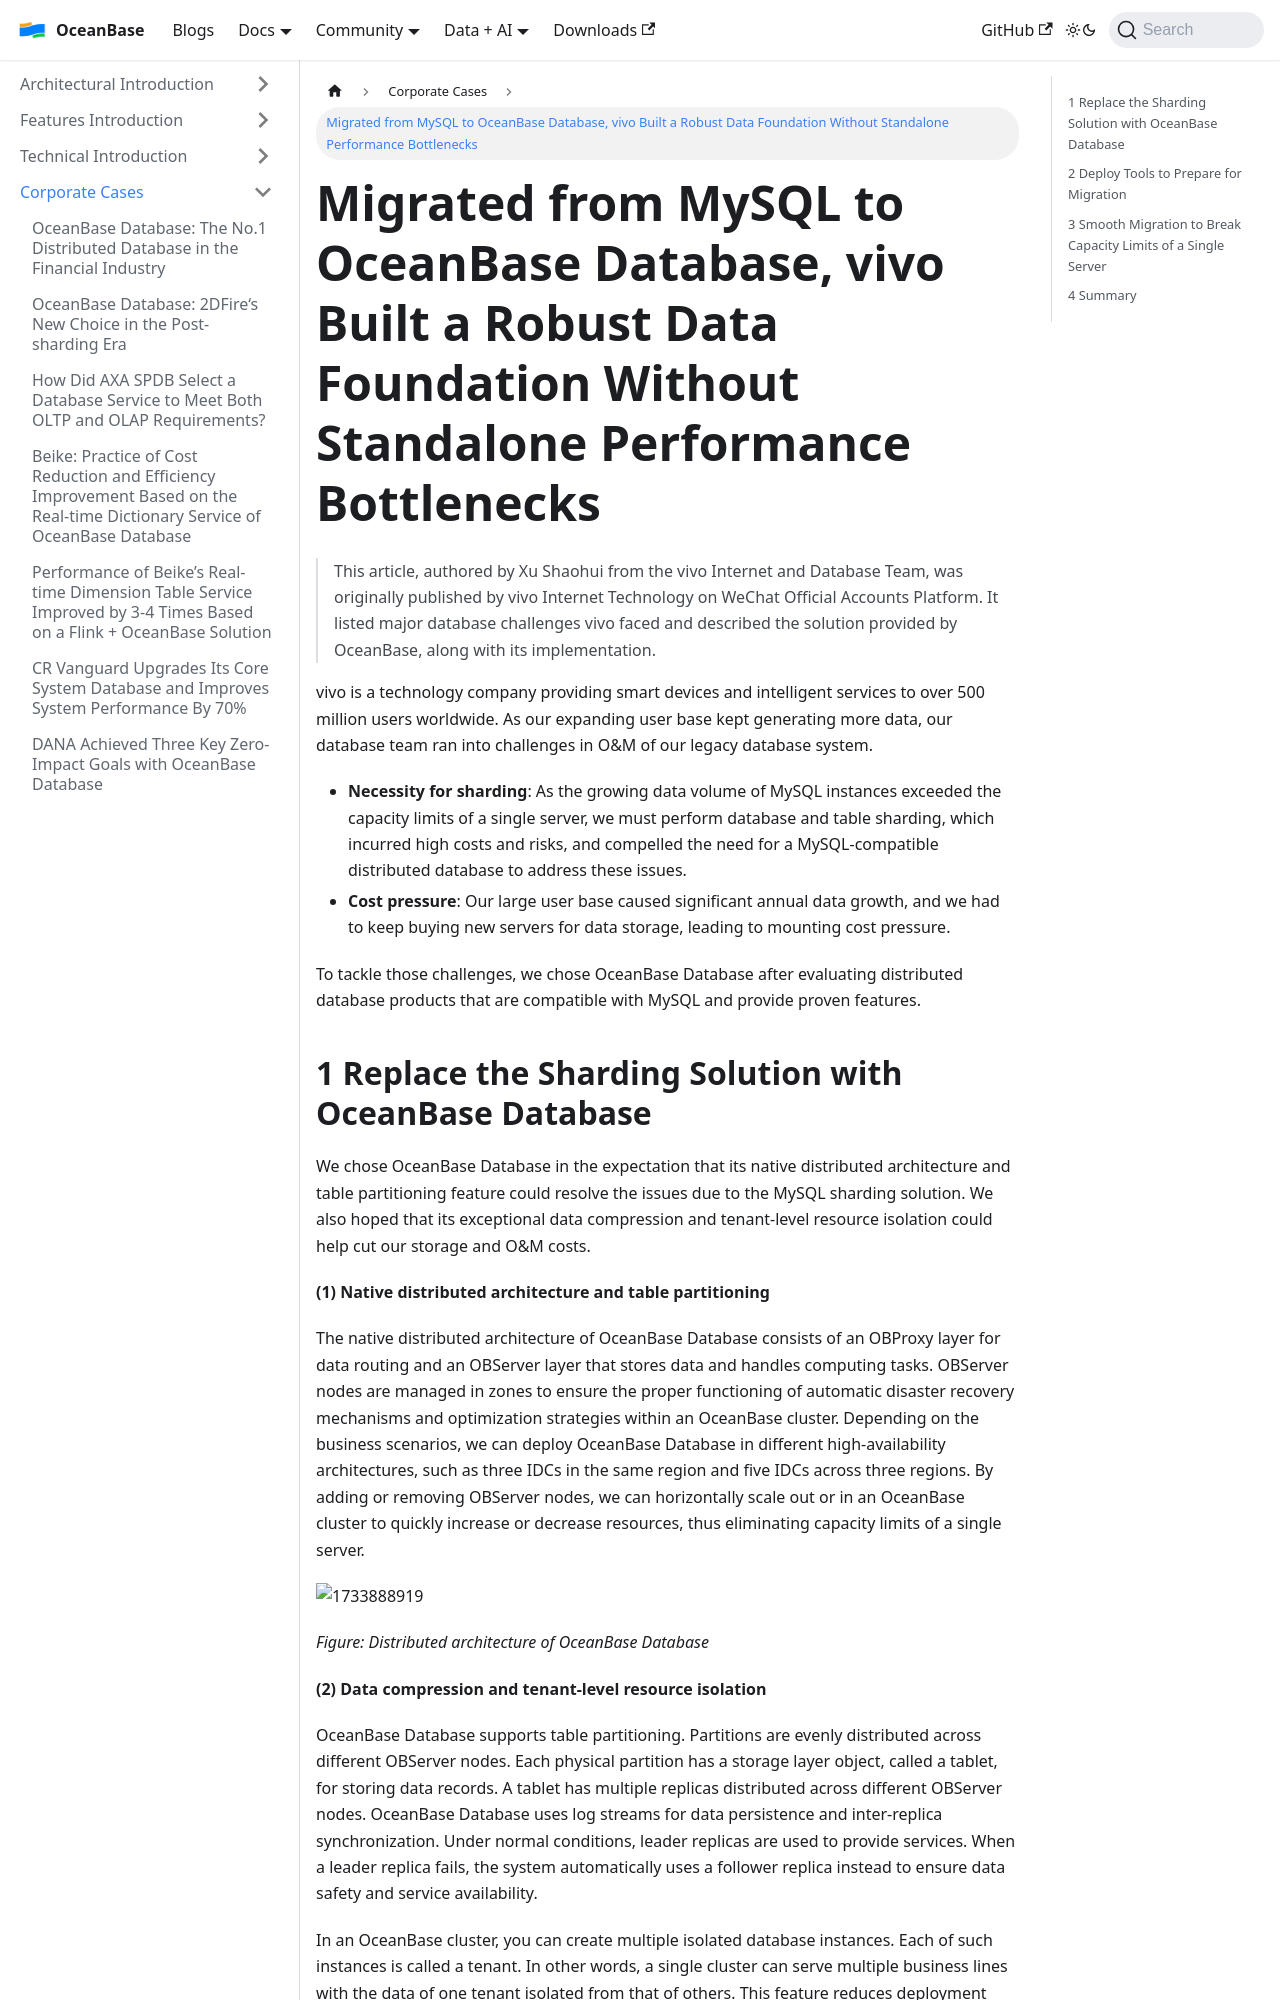

repository: oceanbase/oceanbase.github.io · page: docs/blogs/users/vivo.html · generator: docusaurus

---
slug: vivo
title: 'Migrated from MySQL to OceanBase Database, vivo Built a Robust Data Foundation Without Standalone Performance Bottlenecks'
tags:
  - User Case
---


> This article, authored by Xu Shaohui from the vivo Internet and Database Team, was originally published by vivo Internet Technology on WeChat Official Accounts Platform. It listed major database challenges vivo faced and described the solution provided by OceanBase, along with its implementation.

vivo is a technology company providing smart devices and intelligent services to over 500 million users worldwide. As our expanding user base kept generating more data, our database team ran into challenges in O&M of our legacy database system.

*   **Necessity for sharding**: As the growing data volume of MySQL instances exceeded the capacity limits of a single server, we must perform database and table sharding, which incurred high costs and risks, and compelled the need for a MySQL-compatible distributed database to address these issues.
*   **Cost pressure**: Our large user base caused significant annual data growth, and we had to keep buying new servers for data storage, leading to mounting cost pressure.

To tackle those challenges, we chose OceanBase Database after evaluating distributed database products that are compatible with MySQL and provide proven features.
